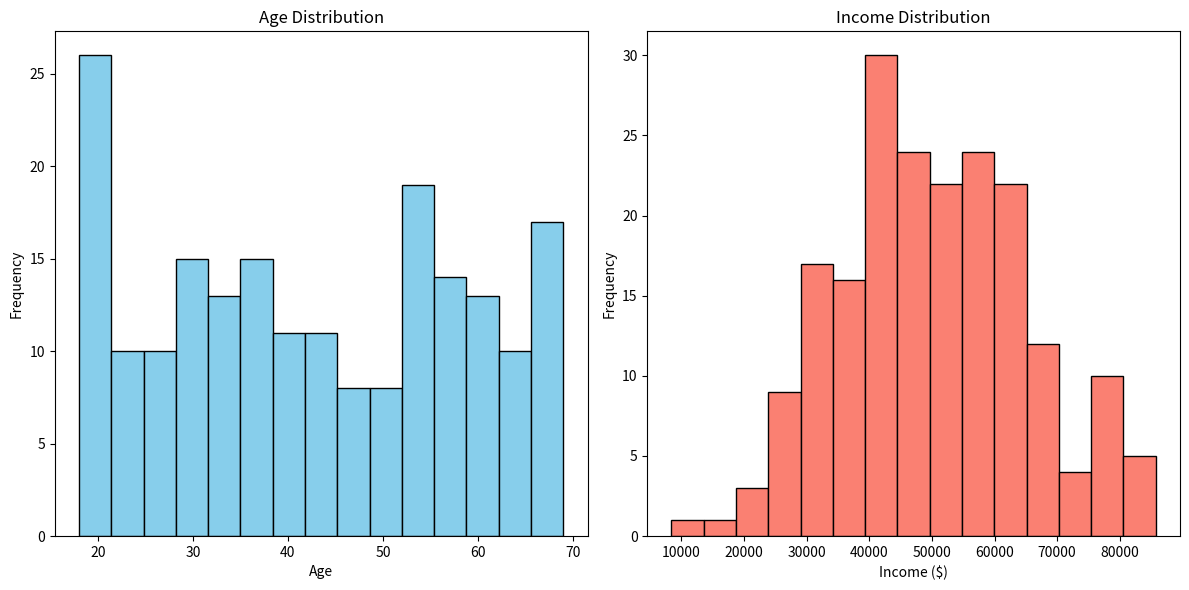
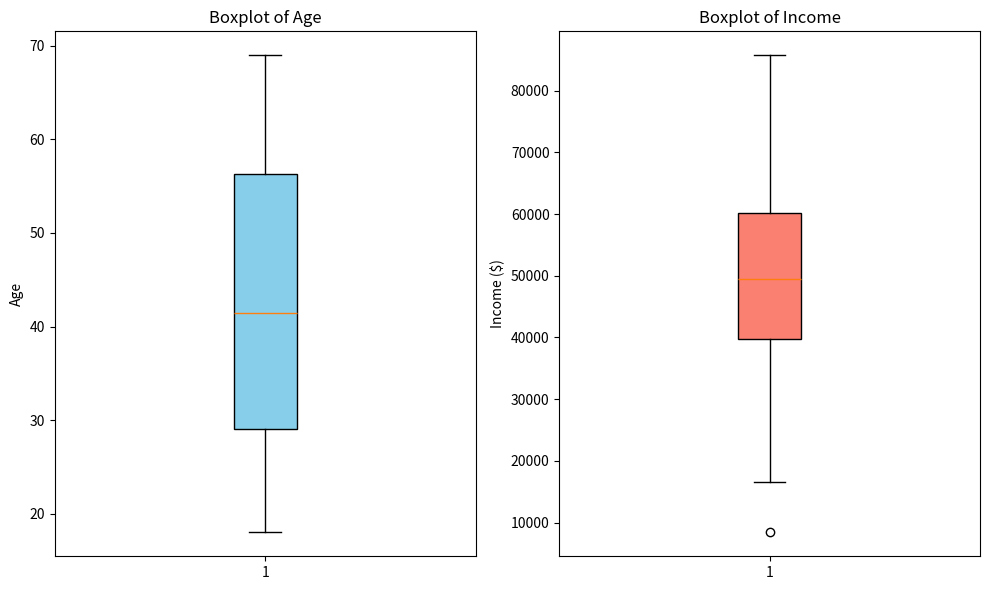

The matplotlib source for these figures, in order:
import pandas as pd
import numpy as np
import matplotlib.pyplot as plt

# Generate random data for a new dataset
np.random.seed(0)  # For reproducibility
num_records = 200

data = {
    'Age': np.random.randint(18, 70, size=num_records),  # Random ages between 18 and 70
    'Income': np.random.normal(50000, 15000, size=num_records).round(2),  # Normal distribution around $50,000
}

# Create DataFrame
df = pd.DataFrame(data)

# Plot Histogram for Age
plt.figure(figsize=(12, 6))
plt.subplot(1, 2, 1)
plt.hist(df['Age'], bins=15, color='skyblue', edgecolor='black')
plt.title('Age Distribution')
plt.xlabel('Age')
plt.ylabel('Frequency')

# Plot Histogram for Income
plt.subplot(1, 2, 2)
plt.hist(df['Income'], bins=15, color='salmon', edgecolor='black')
plt.title('Income Distribution')
plt.xlabel('Income ($)')
plt.ylabel('Frequency')

plt.tight_layout()
plt.show()

# Plot Boxplots for Age and Income
plt.figure(figsize=(10, 6))

# Boxplot for Age
plt.subplot(1, 2, 1)
plt.boxplot(df['Age'], patch_artist=True, boxprops=dict(facecolor="skyblue"))
plt.title('Boxplot of Age')
plt.ylabel('Age')

# Boxplot for Income
plt.subplot(1, 2, 2)
plt.boxplot(df['Income'], patch_artist=True, boxprops=dict(facecolor="salmon"))
plt.title('Boxplot of Income')
plt.ylabel('Income ($)')

plt.tight_layout()
plt.show()